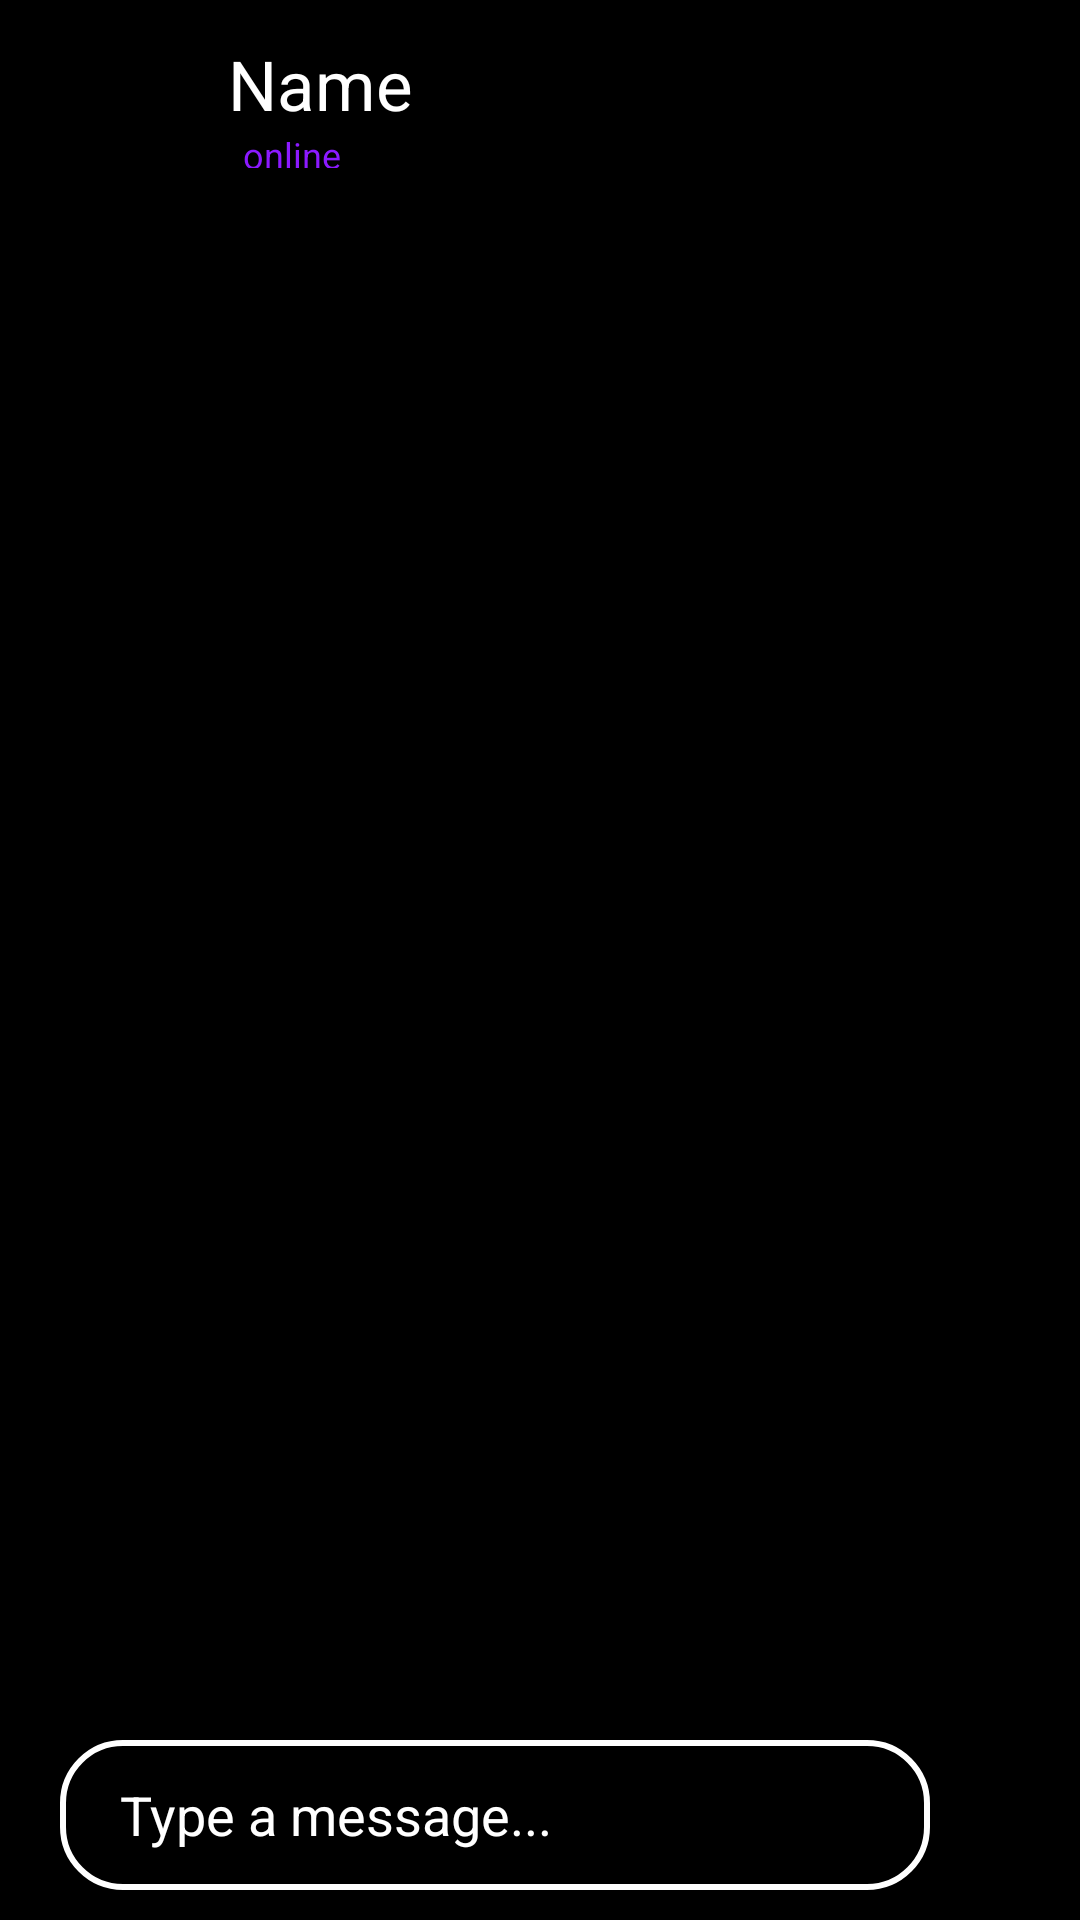

Write the Android layout XML for this screen, with the resource values it uses.
<!-- AndroidManifest.xml: application theme Theme.Kwessant -->
<!-- res/layout/activity_chat.xml -->
<?xml version="1.0" encoding="utf-8"?>
<RelativeLayout
    xmlns:android="http://schemas.android.com/apk/res/android"
    xmlns:app="http://schemas.android.com/apk/res-auto"
    xmlns:tools="http://schemas.android.com/tools"
    android:layout_width="match_parent"
    android:layout_height="match_parent"
    tools:context=".ChatActivity">

    <ImageView
        android:id="@+id/bg"
        android:layout_width="match_parent"
        android:layout_height="match_parent"
        android:background="@color/black" />

    <RelativeLayout
        android:layout_width="match_parent"
        android:layout_height="match_parent">

        <androidx.recyclerview.widget.RecyclerView
            android:id="@+id/chatRecyclerView"
            android:layout_width="match_parent"
            android:layout_height="match_parent"
            android:scrollbars="vertical"
            app:stackFromEnd="true"
            android:layout_marginBottom="70dp"
            android:layout_marginTop="70dp"
            />

    </RelativeLayout>

    <EditText
        android:id="@+id/messageBox"
        android:layout_width="match_parent"
        android:layout_height="50dp"
        android:hint="Type a message..."
        android:layout_alignParentBottom="true"
        android:layout_marginStart="20dp"
        android:layout_marginEnd="50dp"
        android:layout_marginBottom="10dp"
        android:paddingLeft="20dp"
        android:paddingRight="20dp"
        android:textColor="@color/white"
        android:textColorHint="@color/white"
        android:fontFamily="sans-serif"
        android:background="@drawable/message_box_background"
        />

    <ImageView
        android:id="@+id/sendButton"
        android:layout_width="25dp"
        android:layout_height="25dp"
        android:src="@drawable/send"
        android:layout_alignParentBottom="true"
        android:layout_alignParentEnd="true"
        android:layout_marginBottom="25dp"
        android:layout_marginEnd="10dp"
        />

    <androidx.appcompat.widget.Toolbar
        android:id="@+id/toolbar"
        android:layout_width="match_parent"
        android:layout_height="?attr/actionBarSize"
        android:background="@color/black"
        android:elevation="4dp"
        app:titleTextColor="@color/white"
        app:titleMarginStart="80dp">

        <RelativeLayout
            android:layout_width="match_parent"
            android:layout_height="match_parent">

            <TextView
                android:id="@+id/toolbarTitle"
                android:layout_width="wrap_content"
                android:layout_height="wrap_content"
                android:text="Name"
                android:textSize="23sp"
                android:textColor="@color/white"
                android:layout_centerVertical="true"
                android:layout_toEndOf="@+id/backArrow"
                android:layout_marginStart="35dp"/>

            <ImageView
                android:id="@+id/backArrow"
                android:layout_width="20dp"
                android:layout_height="20dp"
                android:layout_marginStart="5dp"
                android:layout_marginTop="25dp"
                android:src="@drawable/back"/>

            <TextView
                android:id="@+id/chat_status"
                android:layout_width="wrap_content"
                android:layout_height="wrap_content"
                android:layout_below="@id/toolbarTitle"
                android:textSize="12sp"
                android:text="online"
                android:layout_marginStart="65dp"
                android:textColor="@color/sentColor"
                android:visibility="visible" />
        </RelativeLayout>

    </androidx.appcompat.widget.Toolbar>

</RelativeLayout>
<!-- resources referenced by this layout -->
<resources>
  <color name="black">#FF000000</color>
  <color name="sentColor">#8c1aff</color>
  <color name="white">#FFFFFFFF</color>
  <!-- drawable message_box_background (drawable) -->
  <?xml version="1.0" encoding="utf-8"?>
  <shape xmlns:android="http://schemas.android.com/apk/res/android">
      <corners android:radius="20dp"/>
      <stroke android:color="@color/white" android:width="2dp"
          />
      <solid android:color="@color/black"/>
  </shape>
  <style name="Theme.Kwessant" parent="Base.Theme.Kwessant" />
  <style name="Base.Theme.Kwessant" parent="Theme.AppCompat.DayNight.NoActionBar">
          
          
          <item name="android:colorControlNormal">@color/white</item>
      </style>
</resources>
